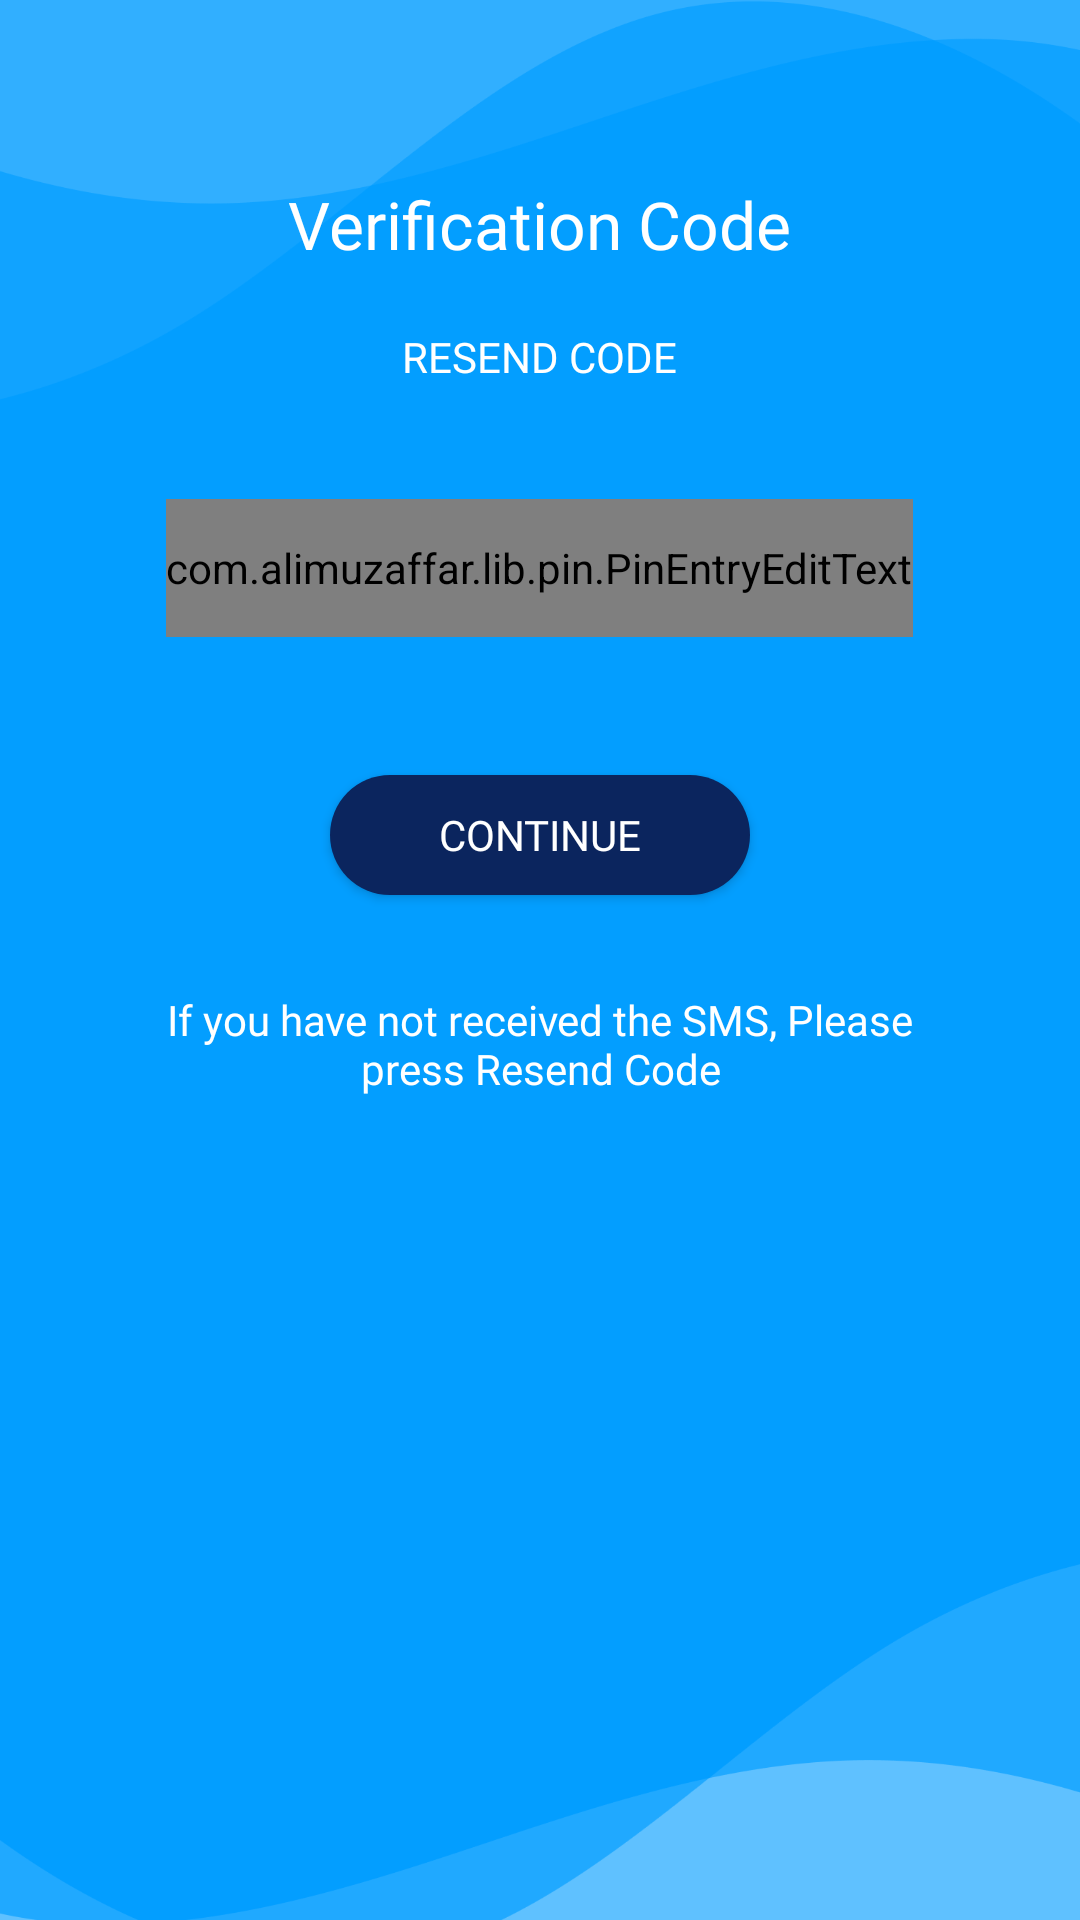

Reconstruct the res/layout file that produces this screen, plus the resources it refers to.
<!-- AndroidManifest.xml: application theme Theme.Minutehelp -->
<!-- res/layout/fragment_verfy_code.xml -->
<?xml version="1.0" encoding="utf-8"?>
<layout>
    <data>
        <variable
            name="viewModel"
            type="com.decimalab.minutehelp.ui.verifycode.VerifyCodeViewModel" />
    </data>
    <androidx.coordinatorlayout.widget.CoordinatorLayout xmlns:android="http://schemas.android.com/apk/res/android"
        xmlns:app="http://schemas.android.com/apk/res-auto"
        xmlns:tools="http://schemas.android.com/tools"
        android:layout_width="match_parent"
        android:layout_height="match_parent"
        android:background="@drawable/bg"
        android:fitsSystemWindows="true"
        tools:context=".ui.verifycode.VerifyCodeFragment">

        <ScrollView
            android:layout_width="match_parent"
            android:layout_height="match_parent"
            android:fillViewport="true"
            android:scrollbars="none"
            app:layout_behavior="@string/appbar_scrolling_view_behavior">

            <LinearLayout
                android:layout_width="match_parent"
                android:layout_height="wrap_content"
                android:orientation="vertical"
                android:padding="32dp">

                <androidx.appcompat.widget.AppCompatTextView
                    android:layout_width="wrap_content"
                    android:layout_height="wrap_content"
                    android:layout_gravity="center_horizontal"
                    android:layout_marginTop="22dp"
                    android:fontFamily="@font/roboto_medium"
                    android:gravity="center"
                    android:padding="6dp"
                    android:text="Verification Code"
                    android:textColor="@color/md_white_1000"
                    android:textSize="22sp" />

               


                <androidx.appcompat.widget.AppCompatTextView
                    android:id="@+id/tv_resend_code"
                    android:layout_width="wrap_content"
                    android:layout_height="wrap_content"
                    android:layout_gravity="center_horizontal"
                    android:layout_marginTop="8dp"
                    android:background="?attr/selectableItemBackgroundBorderless"
                    android:fontFamily="@font/roboto_regular"
                    android:padding="6dp"
                    android:text="Resend Code"
                    android:textAllCaps="true"
                    android:textColor="@color/md_white_1000" />
            <com.alimuzaffar.lib.pin.PinEntryEditText
                android:id="@+id/et_pin_entry"
                android:layout_width="wrap_content"
                android:layout_height="46dp"
                android:layout_gravity="center_horizontal"
                android:layout_marginTop="32dp"
                android:background="@null"
                android:cursorVisible="false"
                android:digits="1234567890"
                android:inputType="number"
                android:maxLength="4"
                android:text="@={viewModel.code}"
                android:textIsSelectable="false"
                android:textSize="20sp"
                app:pinBackgroundDrawable="@drawable/bg_pin_round"
                app:pinBackgroundIsSquare="true"
                app:pinCharacterSpacing="5dp"
                app:pinTextBottomPadding="16dp" />

                <ProgressBar
                    android:layout_gravity="center"
                    tools:visibility="visible"
                    android:visibility="gone"
                    android:id="@+id/pb_verify"
                    android:layout_width="wrap_content"
                    android:layout_height="wrap_content"/>

                <androidx.appcompat.widget.AppCompatButton
                    android:id="@+id/btn_continue"
                    style="@style/MyWidgetButton"
                    android:layout_width="140dp"
                    android:onClick="@{() -> viewModel.onVerifyClicked()}"
                    android:layout_gravity="center_horizontal"
                    android:layout_marginTop="46dp"
                    android:background="@drawable/button_style_round"
                    android:text="Continue" />

                <androidx.appcompat.widget.AppCompatTextView
                    android:layout_width="wrap_content"
                    android:layout_height="wrap_content"
                    android:layout_marginTop="26dp"
                    android:fontFamily="@font/roboto_regular"
                    android:gravity="center"
                    android:padding="6dp"
                    android:text="@string/txt_resend_code"
                    android:textColor="@color/md_white_1000" />

            </LinearLayout>

        </ScrollView>

    </androidx.coordinatorlayout.widget.CoordinatorLayout>
</layout>
<!-- resources referenced by this layout -->
<resources>
  <color name="md_white_1000">#ffffff</color>
  <!-- drawable bg: vector/xml drawable (drawable, 2909 chars, omitted) -->
  <!-- drawable bg_pin_round (drawable) -->
  <?xml version="1.0" encoding="utf-8"?>
  <selector xmlns:android="http://schemas.android.com/apk/res/android">
      
      <item android:state_checked="true" android:state_focused="true">
          <shape android:shape="oval">
              <solid android:color="@android:color/white" />
          </shape>
      </item>
      
      <item android:state_focused="true" android:state_selected="true">
          <shape android:shape="oval">
              <solid android:color="@android:color/white" />
          </shape>
      </item>
      
      <item android:state_checked="true" android:state_focused="false">
          <shape android:shape="oval">
              <solid android:color="@android:color/white" />
          </shape>
      </item>
      
      <item android:state_focused="true">
          <shape android:shape="oval">
              <solid android:color="@android:color/white" />
          </shape>
      </item>
      
      <item>
          <shape android:shape="oval">
              <solid android:color="@android:color/white" />
          </shape>
      </item>
  
  </selector>
  <!-- drawable button_style_round (drawable) -->
  <?xml version="1.0" encoding="utf-8"?>
  <selector xmlns:android="http://schemas.android.com/apk/res/android">
      <item android:state_pressed="true">
          <shape android:shape="rectangle">
              <corners android:radius="30dp" />
              <solid android:color="@color/colorButtonBlueDark" />
          </shape>
      </item>
      <item>
          <shape android:shape="rectangle">
              <corners android:radius="30dp" />
              <solid android:color="@color/colorButtonBlueNormal" />
          </shape>
      </item>
  </selector>
  <string name="txt_resend_code">If you have not received the SMS, Please press Resend Code</string>
  <style name="MyWidgetButton">
          <item name="android:layout_width">wrap_content</item>
          <item name="android:layout_height">40dp</item>
          <item name="android:fontFamily">@font/roboto_medium</item>
          <item name="android:textSize">14sp</item>
          <item name="android:textAllCaps">true</item>
          <item name="android:textColor">@color/md_white_1000</item>
      </style>
  <style name="Theme.Minutehelp" parent="Theme.MaterialComponents.Light.NoActionBar">
          
          <item name="colorPrimary">#039EFF</item>
          <item name="colorPrimaryVariant">#039EFF</item>
          <item name="colorOnPrimary">@color/md_purple_800</item>
          
          <item name="colorSecondary">@color/teal_200</item>
          <item name="colorSecondaryVariant">@color/teal_700</item>
          <item name="colorOnSecondary">@color/black</item>
          
          <item name="android:statusBarColor" tools:targetApi="l">?attr/colorPrimaryVariant</item>
          
          
      </style>
  <color name="colorButtonBlueDark">#011A39</color>
  <color name="colorButtonBlueNormal">#0B255E</color>
  <color name="md_purple_800">#6A1B9A</color>
  <color name="teal_200">#FF03DAC5</color>
  <color name="teal_700">#FF018786</color>
  <color name="black">#FF000000</color>
</resources>
